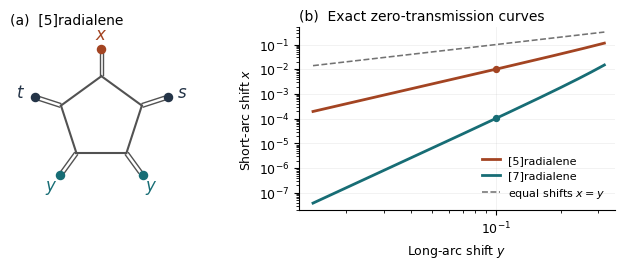

The script that saved this image: (Note: this script raises an exception after producing the figure.)
"""Regenerate radialene_figure.pdf with matplotlib and numpy."""
from pathlib import Path
import matplotlib
matplotlib.use("Agg")
import matplotlib.pyplot as plt
import numpy as np


def tuning_curve(q, y):
    older = np.ones_like(y)
    latest = np.ones_like(y)
    for _ in range(2, q + 1):
        older, latest = latest, latest - y*y*older
    return y**q / latest


def main():
    plt.rcParams.update({"font.size": 9, "font.family": "DejaVu Sans",
                         "pdf.fonttype": 42, "axes.spines.top": False,
                         "axes.spines.right": False})
    fig, (skeleton, curves) = plt.subplots(1, 2, figsize=(6.6, 2.65),
                                           gridspec_kw={"width_ratios": [1, 1.4]})
    colors = {"x": "#a34422", "y": "#176d75", "contact": "#243447"}
    theta = np.pi/2 + (np.arange(5)-1)*2*np.pi/5
    ring = np.stack((np.cos(theta), np.sin(theta)), axis=1)
    for i, point in enumerate(ring):
        j = (i+1) % 5
        skeleton.plot(*np.stack((point, ring[j])).T, color="0.32", lw=1.5)
        perp = np.array([-point[1], point[0]])*.045
        for offset in (perp, -perp):
            segment = np.stack((point*1.02+offset, point*1.55+offset))
            skeleton.plot(*segment.T, color="0.32", lw=1)
        key = ("contact", "x", "contact", "y", "y")[i]
        label = (r"$s$", r"$x$", r"$t$", r"$y$", r"$y$")[i]
        skeleton.scatter(*(point*1.65), color=colors[key], s=34, zorder=3)
        skeleton.text(*(point*1.99), label, va="center", ha="center",
                      color=colors[key], fontsize=12)
    skeleton.set(xlim=(-2.15,2.15), ylim=(-2.15,2.15), aspect="equal")
    skeleton.axis("off")
    skeleton.set_title("(a)  [5]radialene", loc="left", fontsize=10, pad=2)
    y = np.geomspace(.014, .32, 201)
    for q, color, label in [(2, colors["x"], "[5]radialene"),
                            (4, colors["y"], "[7]radialene")]:
        curves.loglog(y, tuning_curve(q, y), color=color, lw=2, label=label)
        curves.scatter(.1, tuning_curve(q, np.array([.1]))[0], s=18, color=color, zorder=3)
    curves.loglog(y, y, color="0.45", ls="--", lw=1.15, label=r"equal shifts $x=y$")
    curves.set(xlabel=r"Long-arc shift $y$", ylabel=r"Short-arc shift $x$",
               xlim=(.012, .36), ylim=(2e-8, .5))
    curves.set_title("(b)  Exact zero-transmission curves", loc="left", fontsize=10, pad=5)
    curves.legend(frameon=False, loc="lower right", fontsize=8, handlelength=1.6)
    curves.grid(which="major", alpha=.18, lw=.6)
    fig.subplots_adjust(left=.03, right=.98, bottom=.2, top=.89, wspace=.31)
    fig.savefig(Path(__file__).with_name("radialene_figure.pdf"), bbox_inches="tight")


if __name__ == "__main__":
    main()
